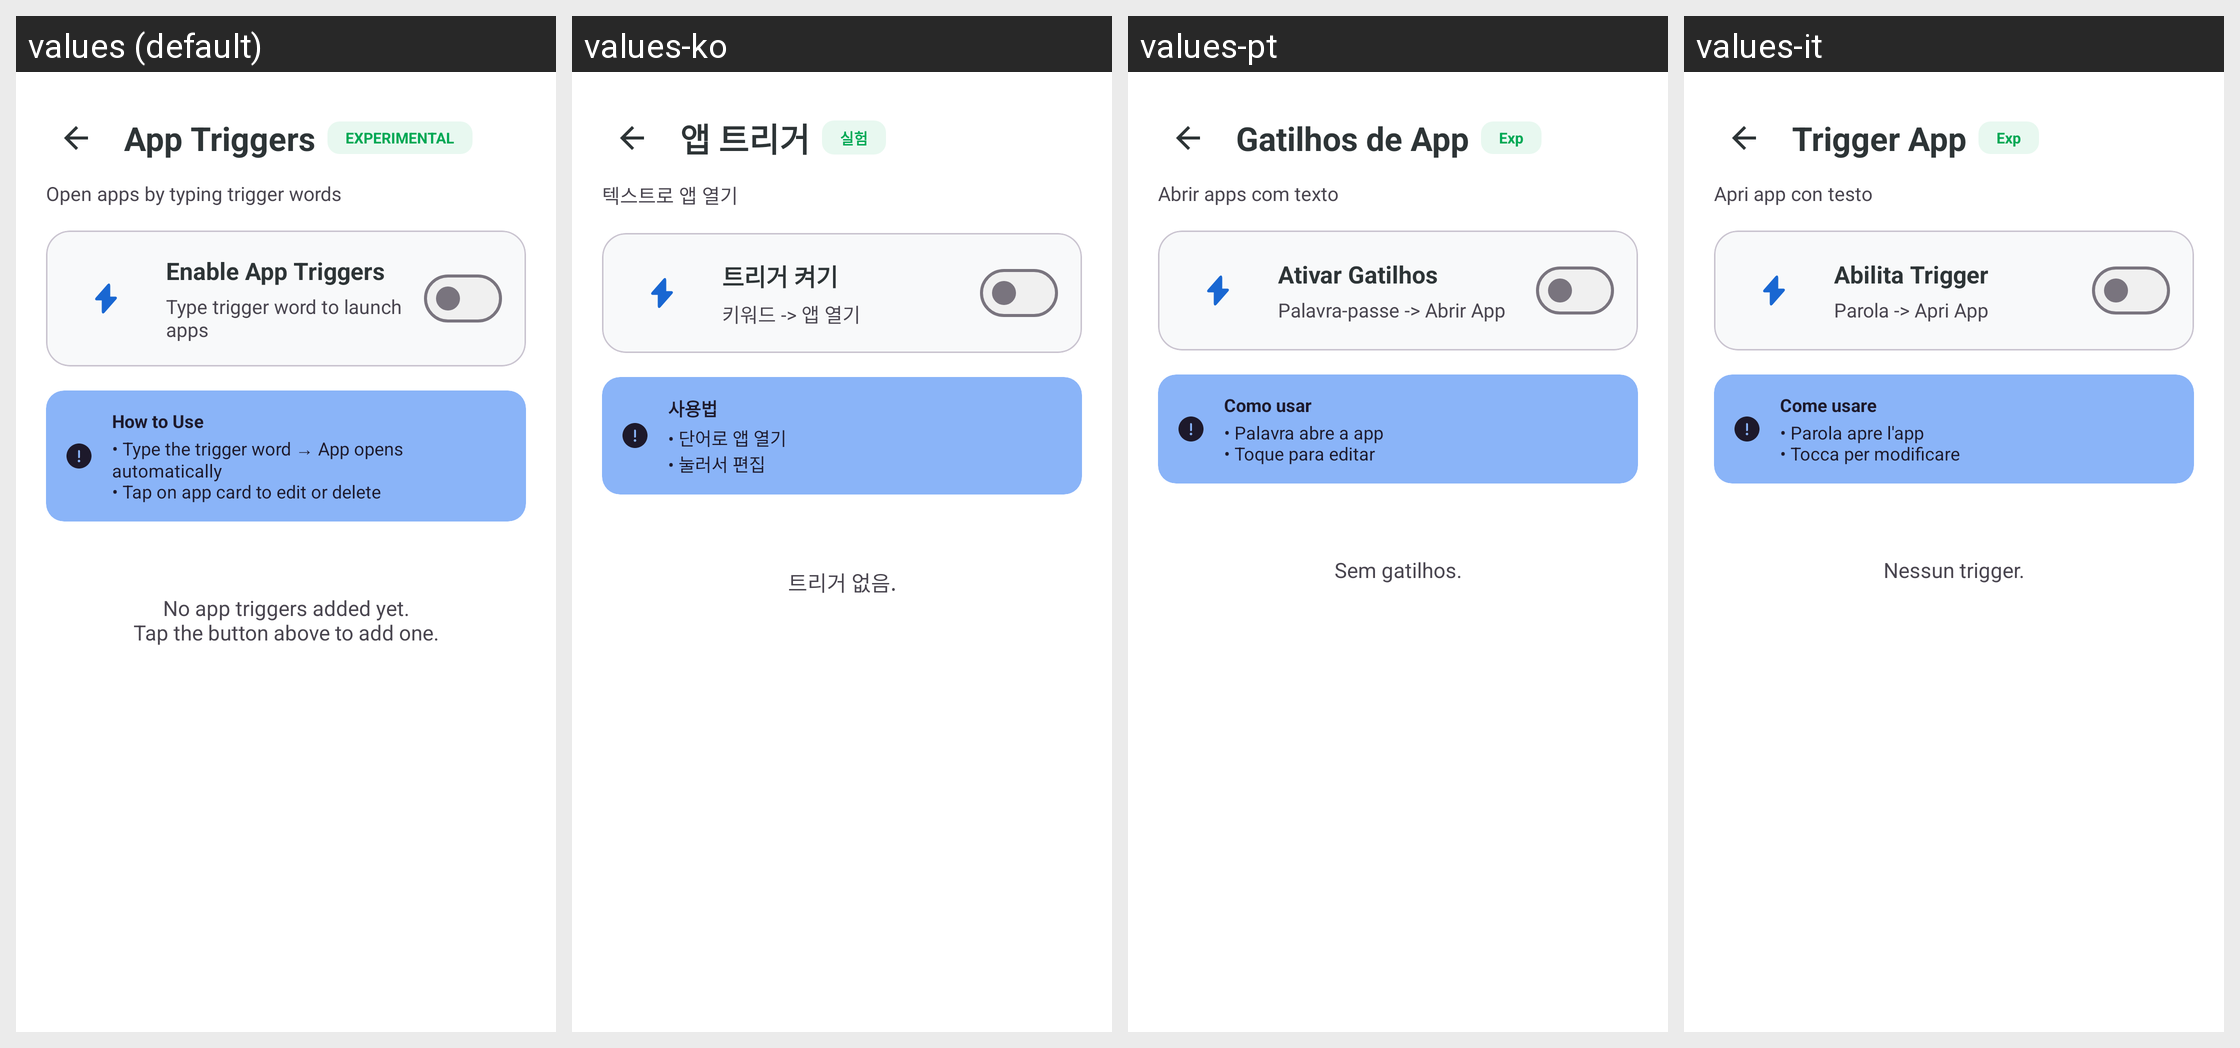

For this localized Android screen grid, give each drawn string resource with its value in every locale shown.
Android screen res/layout/fragment_app_trigger.xml rendered under 4 locales, left to right: values (default), values-ko, values-pt, values-it. Device: Nexus 5 (rendered at 1080×1920; each locale shown at half size, 540×960, under a caption strip naming it); theme Theme.KGPT.
Other locales in the repository, not shown: values-ar, values-bn, values-de, values-es, values-fr, values-hi, values-id, values-ja, values-nl, values-pl, values-ru, values-sw, values-th, values-tr, values-ur, values-vi, values-zh.
Strings drawn on this screen, with the default value and each locale's value (text and hints the layout hard-codes, and strings that could not be matched under every locale, appear in the picture but are not listed):

title_app_triggers
  values: App Triggers
  values-ko: 앱 트리거
  values-pt: Gatilhos de App
  values-it: Trigger App

experimental_badge
  values: EXPERIMENTAL
  values-ko: 실험
  values-pt: Exp
  values-it: Exp

desc_open_apps
  values: Open apps by typing trigger words
  values-ko: 텍스트로 앱 열기
  values-pt: Abrir apps com texto
  values-it: Apri app con testo

btn_enable_app_triggers
  values: Enable App Triggers
  values-ko: 트리거 켜기
  values-pt: Ativar Gatilhos
  values-it: Abilita Trigger

desc_enable_app_triggers
  values: Type trigger word to launch apps
  values-ko: 키워드 -> 앱 열기
  values-pt: Palavra-passe -> Abrir App
  values-it: Parola -> Apri App

how_to_use
  values: How to Use
  values-ko: 사용법
  values-pt: Como usar
  values-it: Come usare

guide_triggers_usage
  values: • Type the trigger word → App opens automatically
      • Tap on app card to edit or delete
  values-ko: • 단어로 앱 열기
      • 눌러서 편집
  values-pt: • Palavra abre a app
      • Toque para editar
  values-it: • Parola apre l'app
      • Tocca per modificare

msg_no_triggers
  values: No app triggers added yet.
      Tap the button above to add one.
  values-ko: 트리거 없음.
  values-pt: Sem gatilhos.
  values-it: Nessun trigger.
